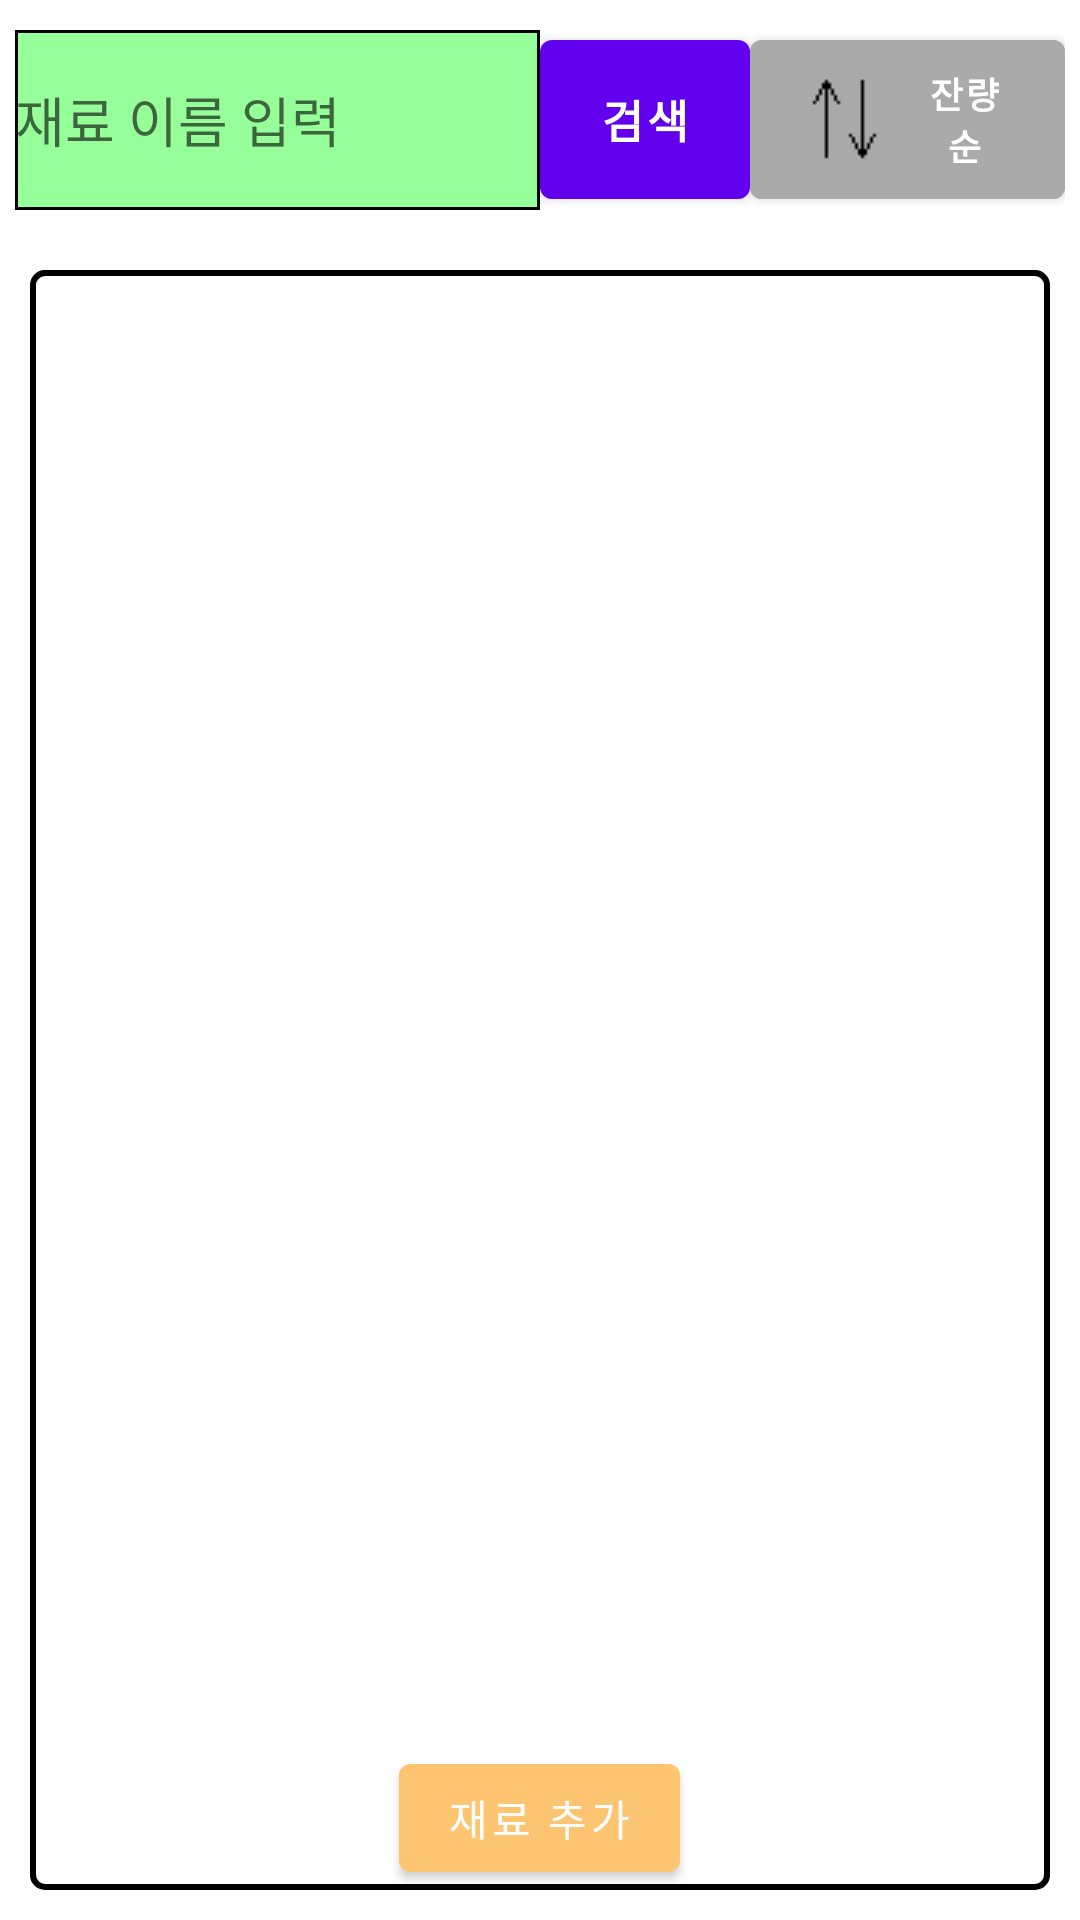

Android layout source for this screen:
<!-- AndroidManifest.xml: fallback theme Theme.MaterialComponents.DayNight.NoActionBar -->
<!-- res/layout/fragment_ingredient.xml -->
<?xml version="1.0" encoding="utf-8"?>
<LinearLayout xmlns:android="http://schemas.android.com/apk/res/android"
    android:layout_width="match_parent"
    android:layout_height="match_parent"
    android:orientation="vertical"
    android:background="#FFFFFF">

    <LinearLayout
        android:layout_width="match_parent"
        android:layout_height="80dp"
        android:layout_marginRight="5dp"
        android:layout_marginLeft="5dp"
        android:orientation="horizontal">

        <EditText
            android:id="@+id/search_bar"
            android:layout_width="0dp"
            android:layout_height="match_parent"
            android:layout_marginTop="10dp"
            android:layout_marginBottom="10dp"
            android:layout_weight="5"
            android:layout_gravity="center_vertical"
            android:background="@drawable/greenrectangle_border"
            android:hint="재료 이름 입력" />

        <com.google.android.material.button.MaterialButton
            android:id="@+id/SearchButton"
            style="@style/Widget.MaterialComponents.Button"
            android:layout_width="0dp"
            android:layout_height="65dp"
            android:layout_gravity="center_vertical"
            android:layout_weight="2"
            android:text="검색"
            android:textSize="15dp"
            android:textStyle="bold" />

        <com.google.android.material.button.MaterialButton
            style="@style/Widget.MaterialComponents.Button"
            android:id="@+id/SortButton"
            android:layout_width="0dp"
            android:layout_height="65dp"
            android:layout_gravity="center_vertical"
            android:layout_weight="3"
            android:backgroundTint="@android:color/darker_gray"
            android:drawableLeft="@drawable/sortarrow"
            android:text="잔량순"
            android:textSize="12dp"
            android:textStyle="bold" />

    </LinearLayout>

    <LinearLayout
        android:layout_width="match_parent"
        android:layout_height="0dp"
        android:layout_marginTop="10dp"
        android:layout_marginRight="10dp"
        android:layout_marginLeft="10dp"
        android:layout_marginBottom="10dp"
        android:layout_weight="1"
        android:orientation="vertical"
        android:background="@drawable/roundrectangle_border">

        <ListView
            android:id="@+id/IngredientList"
            android:layout_width="match_parent"
            android:layout_height="0dp"
            android:layout_weight="1"/>

        <com.google.android.material.button.MaterialButton
            style="@style/Widget.MaterialComponents.Button"
            android:id="@+id/AddButton"
            android:layout_width="wrap_content"
            android:layout_height="wrap_content"
            android:layout_gravity="center_horizontal"
            android:backgroundTint="@color/orange"
            android:text="재료 추가"/>

    </LinearLayout>

</LinearLayout>
<!-- resources referenced by this layout -->
<resources>
  <color name="orange">#FDC571</color>
  <!-- drawable greenrectangle_border (drawable) -->
  <?xml version="1.0" encoding="utf-8"?>
  <shape xmlns:android="http://schemas.android.com/apk/res/android" android:shape="rectangle">
      <solid android:color="#96FF9A"/>
      <stroke android:width="1dp" android:color="#000000"/> 
  </shape>
  <!-- drawable roundrectangle_border (drawable) -->
  <?xml version="1.0" encoding="utf-8"?>
  <shape xmlns:android="http://schemas.android.com/apk/res/android" android:shape="rectangle">
      <solid android:color="#FFFFFF"/>
      <stroke android:width="2dp" android:color="#000000"/> 
      <corners android:radius="4dp"/> 
  </shape>
  <!-- drawable sortarrow: png bitmap (drawable, 215 bytes) -->
</resources>
